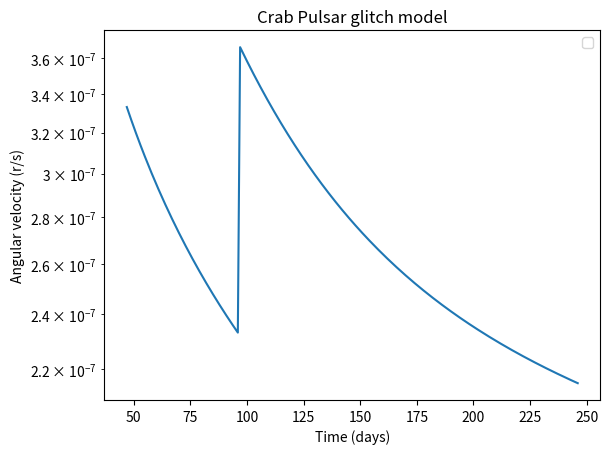

Source code (Python):
import numpy as np
import matplotlib.pyplot as plt
Q = 90 #healing parameter
tau_c = 7*7*24*3600 #relaxation time 7 weeks 
tau= (Q/100)*tau_c 
t= np.arange(47,247,1) #time range

glitch_time = t[len(t)//4]
O = []

for k in t:
    
    if k < glitch_time:
        omega = 1/np.sqrt(29*10**(-4)+19.152*10**(10)*k)
    
    elif k == glitch_time :
        D =2*np.pi*1.071*10**(-7)
        omega_0 =1/np.sqrt(29*10**(-4)+19.152*10**(10)*k)
        omega= omega_0 + D * (Q/100 *np.exp(-( 24* 3600* k)/(tau))+1- Q/100)
    else:    
        omega_0 = 1/np.sqrt(29*10**(-4)+19.152*10**(10)*k)
        omega= omega_0 + D * (Q/100 *np.exp(-( 24* 3600* k)/(tau))+1- Q/100)

    O.append(omega)

    
    
print(O)


plt.plot(t, O)

plt.xlabel('Time (days)')
plt.ylabel('Angular velocity (r/s)')
plt.title('Crab Pulsar glitch model')
plt.yscale('log')
plt.legend()
plt.show()